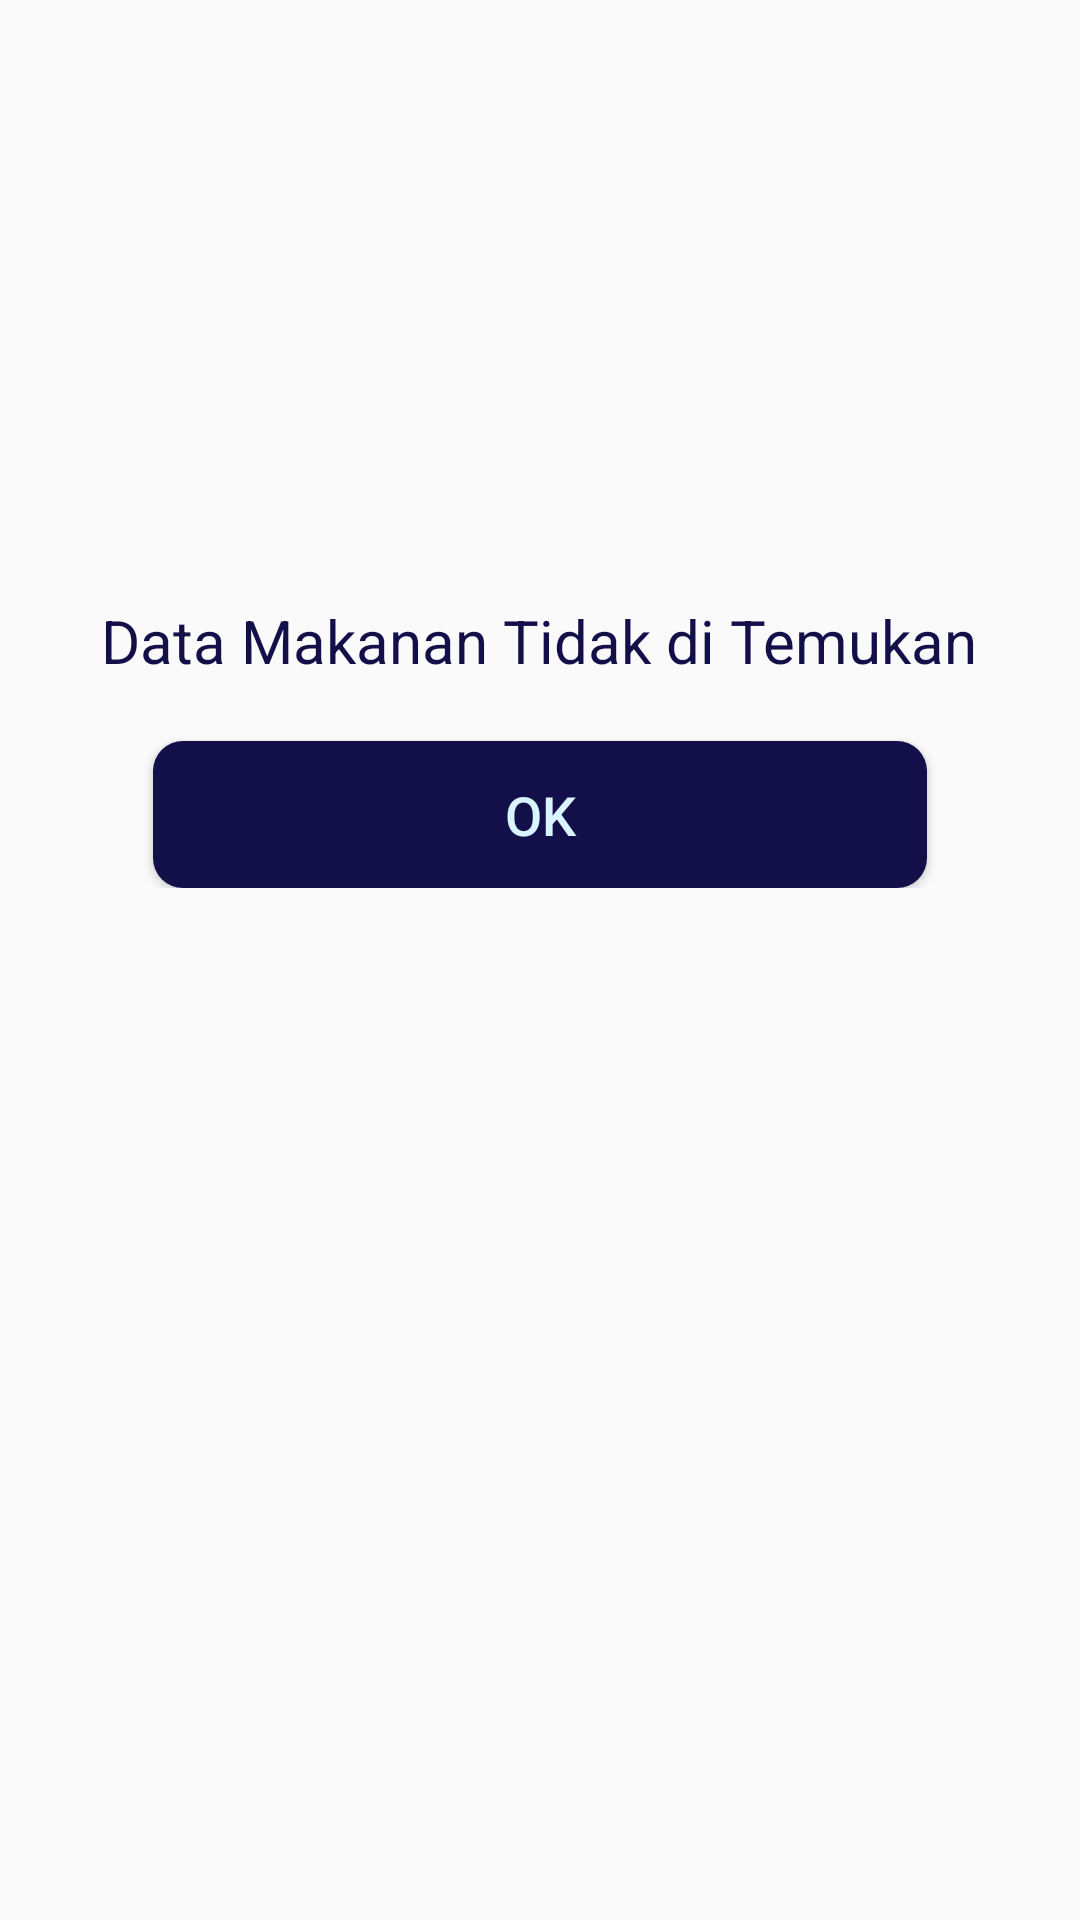

Produce the Android XML layout that renders to this screen, including the resource entries it uses.
<!-- AndroidManifest.xml: application theme Theme.Foody -->
<!-- res/layout/activity_dialog_gagal.xml -->
<?xml version="1.0" encoding="utf-8"?>
<RelativeLayout xmlns:android="http://schemas.android.com/apk/res/android"
    xmlns:app="http://schemas.android.com/apk/res-auto"
    xmlns:tools="http://schemas.android.com/tools"
    android:layout_width="370dp"
    android:layout_height="340dp"
    android:background="@drawable/pp_pink"
    android:layout_gravity="center">

    <LinearLayout
        android:layout_width="match_parent"
        android:layout_height="wrap_content"
        android:orientation="vertical">
        <ImageView
            android:layout_width="300dp"
            android:layout_height="200dp"
            android:src="@drawable/error_baru"
            android:layout_gravity="center"/>
        <TextView
            android:layout_width="wrap_content"
            android:layout_height="wrap_content"
            android:text="Data Makanan Tidak di Temukan"
            android:textSize="20dp"
            android:gravity="center"
            android:textColor="@color/birutua"
            android:layout_gravity="center"/>

        <Button
            android:id="@+id/gagal_close"
            android:layout_width="258dp"
            android:layout_height="49dp"
            android:background="@drawable/button_birutua"
            android:layout_gravity="center"
            android:layout_marginTop="20dp"
            android:textColor="@color/birucerah"
            android:text="ok"
            android:textSize="18dp"/>
    </LinearLayout>

</RelativeLayout>
<!-- resources referenced by this layout -->
<resources>
  <color name="birucerah">#D9F4FF</color>
  <color name="birutua">#131049</color>
  <!-- drawable button_birutua (drawable) -->
  <?xml version="1.0" encoding="utf-8"?>
  <shape xmlns:android="http://schemas.android.com/apk/res/android">
      <solid android:color="#131049"/>
      <corners android:radius="10dp"/>
  
  </shape>
  <style name="Theme.Foody" parent="Base.Theme.Foody" />
  <style name="Base.Theme.Foody" parent="Theme.AppCompat.Light.NoActionBar">
          
          
      </style>
</resources>
